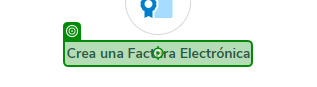
Task: Proceso en blanco
Workflow: Maxi

Step 1: click

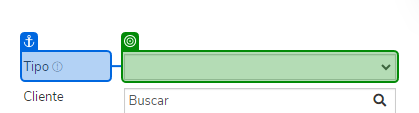
Step 2: select "FV - 2 - FACTURA ELECTRONICA FV 2 ALMACEN" in 'Tipo Es'

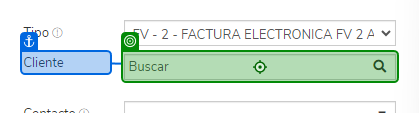
Step 3: type "maxi" into 'Cliente'

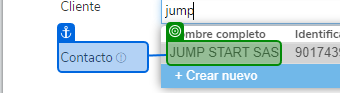
Step 4: get-text from 'Contacto Persona'

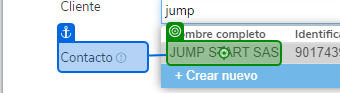
Step 5: click on 'JUMP START SAS'

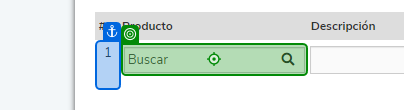
Step 6: type "bulto" into 'Etiqueta'

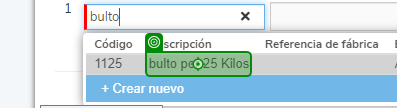
Step 7: click on 'Retal Lamina'

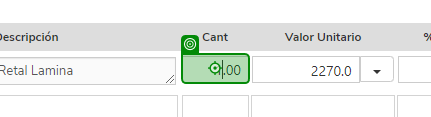
Step 8: type "4" into '1.00'

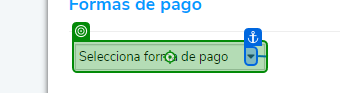
Step 9: click

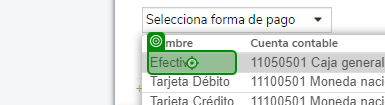
Step 10: click

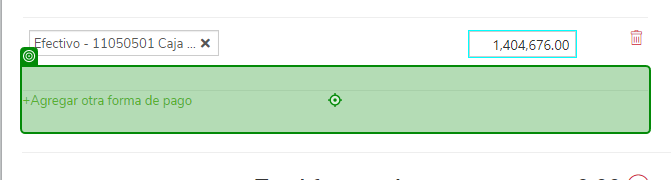
Step 11: click on '+Agregar otra'

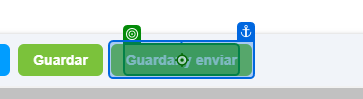
Step 12: click on 'Guardar y enviar'

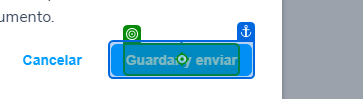
Step 13: click on 'Guardar y enviar'

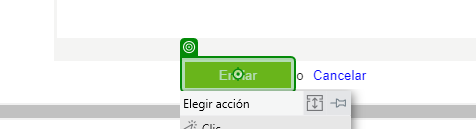
Step 14: click on 'Enviar'

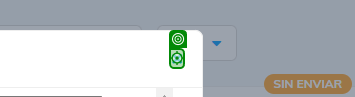
Step 15: click

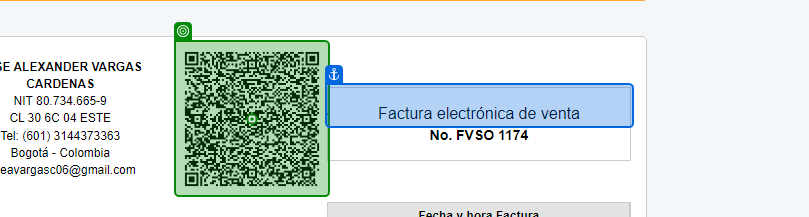
Step 16: Icono 'Factura electrónica'

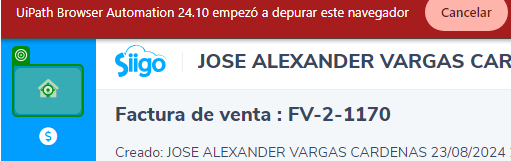
Step 17: click on 'Inicio'

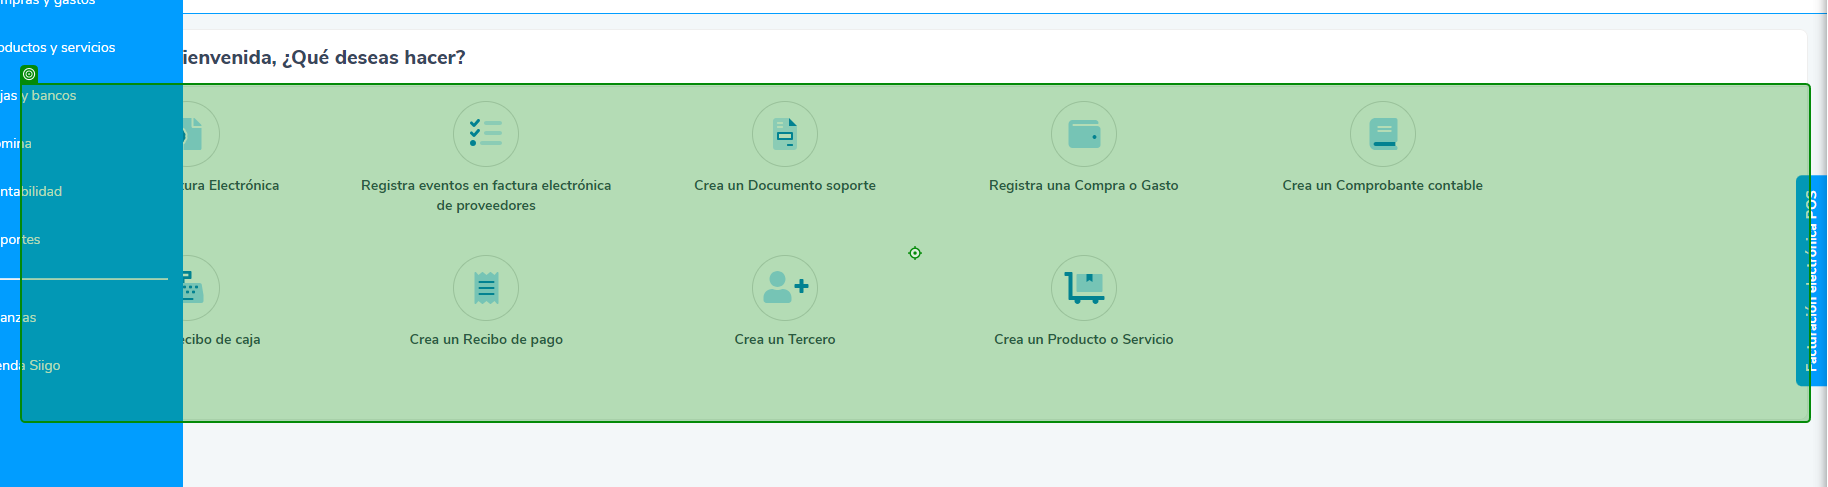
Step 18: click